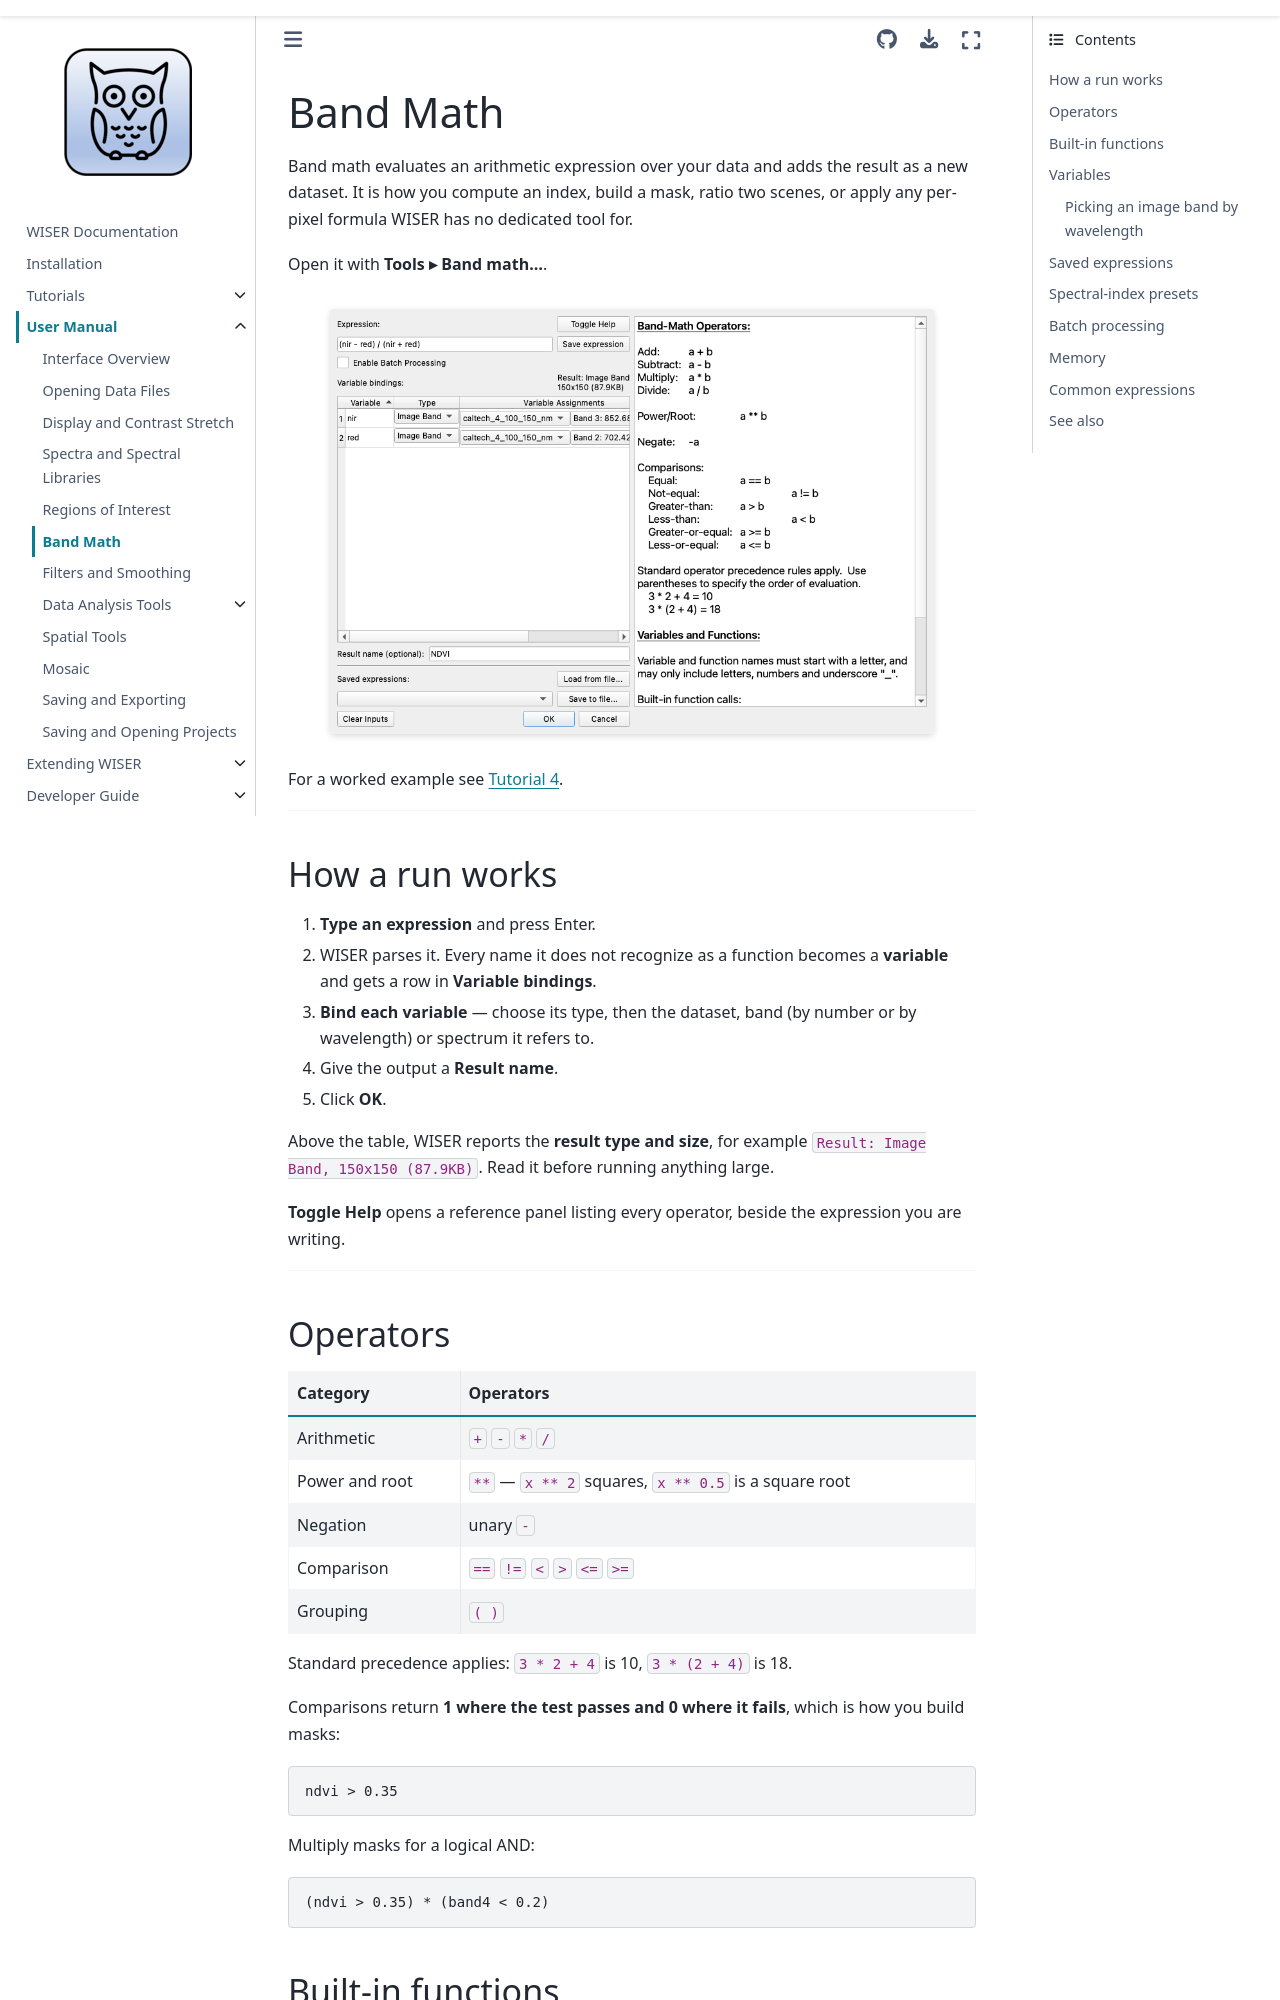

repository: Ehlmann-research-group/WISER · page: user-content/band-math.html · generator: sphinx

# Band Math

Band math evaluates an arithmetic expression over your data and adds the result
as a new dataset. It is how you compute an index, build a mask, ratio two
scenes, or apply any per-pixel formula WISER has no dedicated tool for.

Open it with **Tools ▸ Band math...**.

:::{figure} ../_static/tutorials/t4_bandmath_dialog.png
:width: 90%
:align: center
:alt: The band math dialog with an NDVI expression, two bound variables and the operator help panel
:::

For a worked example see
{doc}`Tutorial 4 <../tutorials/04-band-math-ndvi>`.

---

## How a run works

1. **Type an expression** and press Enter.
2. WISER parses it. Every name it does not recognize as a function becomes a
   **variable** and gets a row in **Variable bindings**.
3. **Bind each variable** — choose its type, then the dataset, band (by number
   or by wavelength) or spectrum it refers to.
4. Give the output a **Result name**.
5. Click **OK**.

Above the table, WISER reports the **result type and size**, for example
`Result: Image Band, 150x150 (87.9KB)`. Read it before running anything large.

**Toggle Help** opens a reference panel listing every operator, beside the
expression you are writing.

---

## Operators

| Category | Operators |
|---|---|
| Arithmetic | `+` `-` `*` `/` |
| Power and root | `**` — `x ** 2` squares, `x ** 0.5` is a square root |
| Negation | unary `-` |
| Comparison | `==` `!=` `<` `>` `<=` `>=` |
| Grouping | `( )` |

Standard precedence applies: `3 * 2 + 4` is 10, `3 * (2 + 4)` is 18.

Comparisons return **1 where the test passes and 0 where it fails**, which is
how you build masks:

```text
ndvi > 0.35
```

Multiply masks for a logical AND:

```text
(ndvi > 0.35) * (band4 < 0.2)
```

## Built-in functions

```text
sin  cos  tan  arcsin  arccos  arctan  arctan2  dotprod
```

```{admonition} That is the complete list
:class: warning
There is **no** built-in `sqrt`, `log`, `exp`, `abs`, `min` or `max`. Use `**
0.5` for a square root. For anything else, write a {doc}`band-math plugin
<../extending-wiser/bandmath_plugins>`. A plugin registers new functions in this
dialog without rebuilding WISER, and is the supported way to extend the
language.
```

`dotprod` takes the dot product of two operands, which is useful for projecting
a cube
onto a spectrum.
